3-way image classification set "data_split" from GitHub (setiawanadekaputrajaya/Klasifikasi_Penyakit-Daun-Padi); label vocabulary: bacterial leaf blight, brown spot, leaf scald.

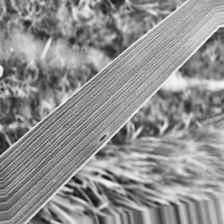
Label: brown spot

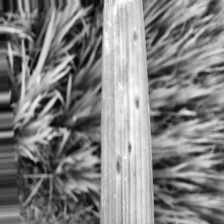
Label: brown spot

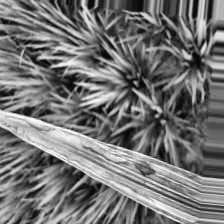
Label: bacterial leaf blight

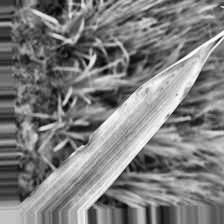
Label: leaf scald

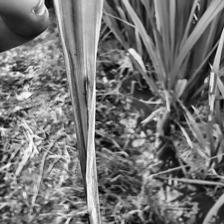
Label: leaf scald

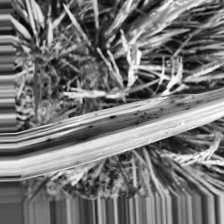
Label: bacterial leaf blight
